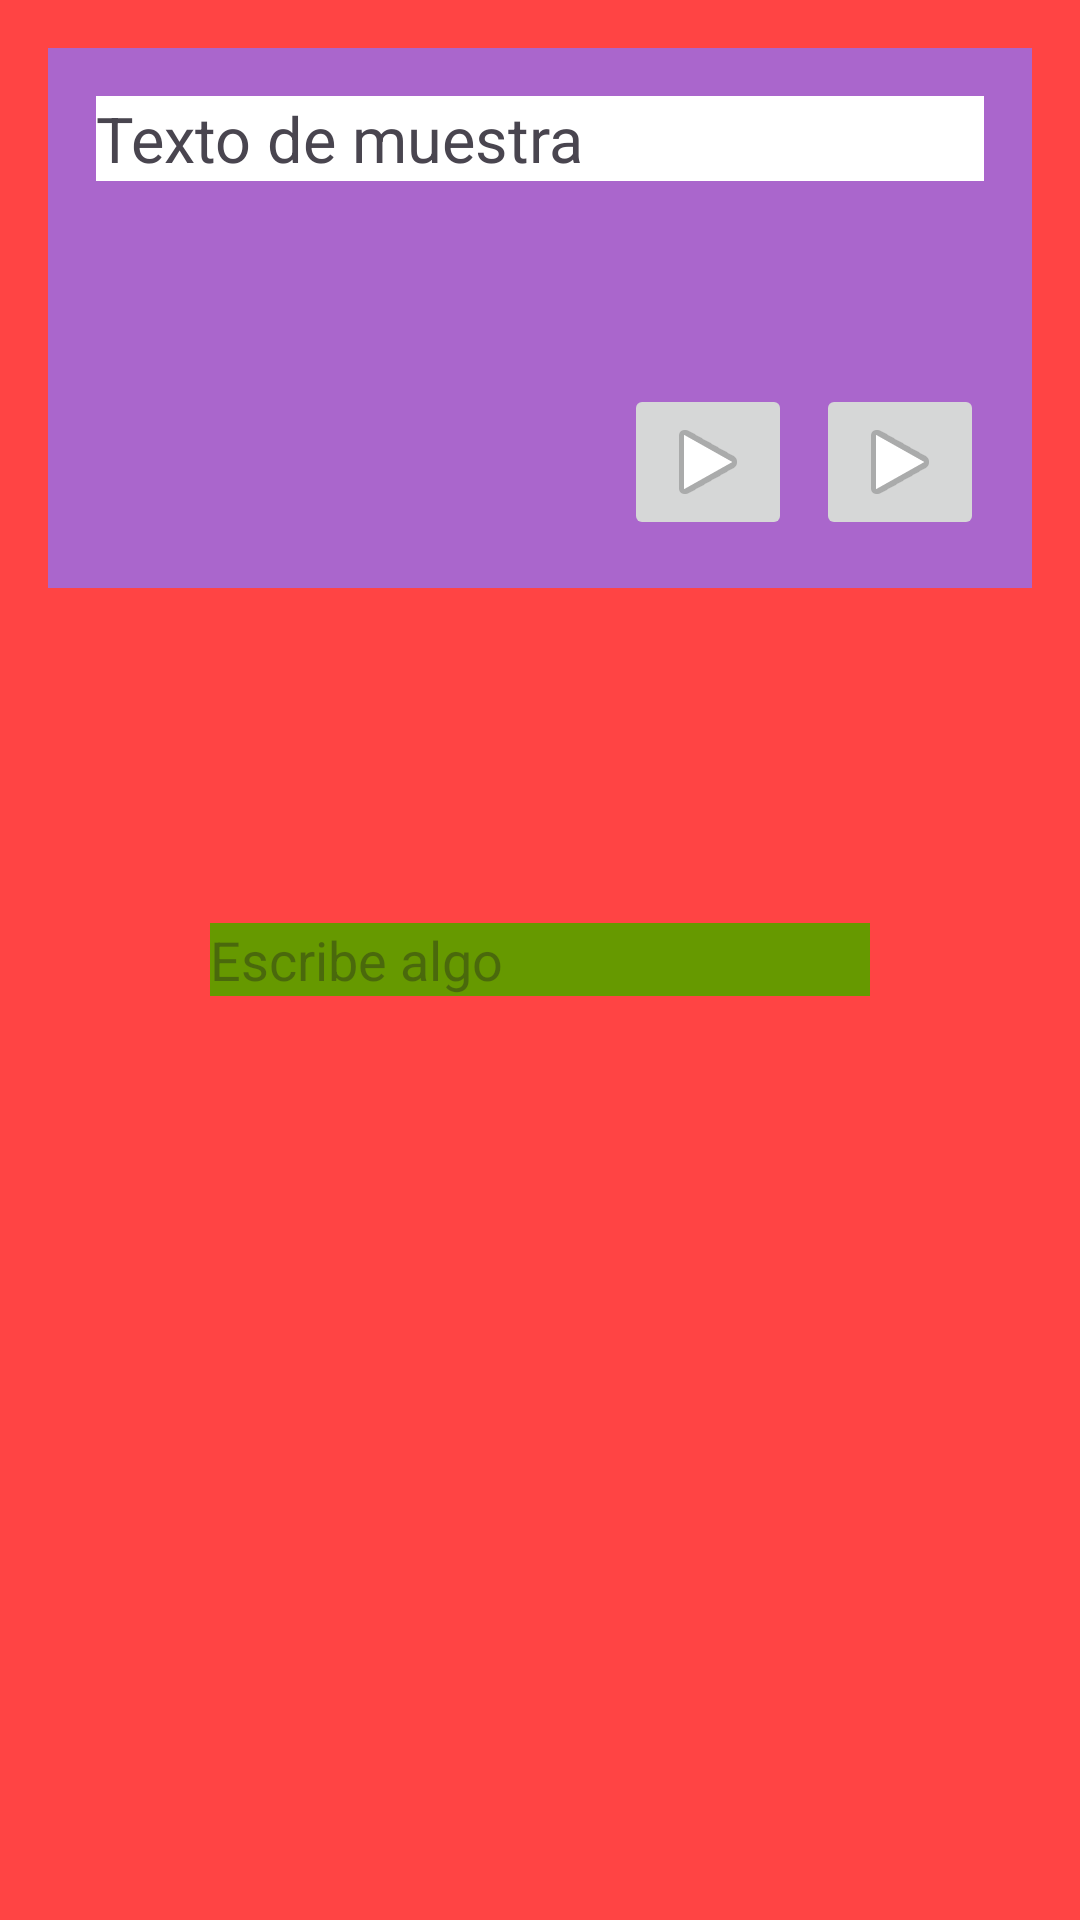

Layout XML and referenced resources for this Android screen:
<!-- AndroidManifest.xml: application theme Theme.LayaoustXML -->
<!-- res/layout/frame_main.xml -->
<?xml version="1.0" encoding="utf-8"?>
<FrameLayout xmlns:android="http://schemas.android.com/apk/res/android"
    android:id="@+id/main"
    android:layout_width="match_parent"
    android:layout_height="match_parent"
    android:padding="16dp"
    android:background="@android:color/holo_red_light">

    <ImageView
        android:layout_width="match_parent"
        android:layout_height="180dp"
        android:src="@drawable/cursos_ant"
        android:background="@android:color/holo_purple" />

    <TextView
        android:layout_width="match_parent"
        android:layout_height="wrap_content"
        android:text="Texto de muestra"
        android:background="@android:color/white"
        android:layout_margin="16dp"
        android:textSize="21sp"/>

    <EditText
        android:layout_width="220dp"
        android:layout_height="wrap_content"
        android:layout_gravity="center"
        android:background="@android:color/holo_green_dark"
        android:hint="Escribe algo" />

    <FrameLayout
        android:layout_width="match_parent"
        android:layout_height="180dp"
        android:padding="16dp">

        <ImageButton
            android:layout_width="wrap_content"
            android:layout_height="wrap_content"
            android:src="@android:drawable/ic_media_play"
            android:layout_gravity="end|bottom"
            android:layout_marginEnd="64dp"/>

        <ImageButton
            android:layout_width="wrap_content"
            android:layout_height="wrap_content"
            android:src="@android:drawable/ic_media_play"
            android:layout_gravity="end|bottom"/>

    </FrameLayout>


</FrameLayout>
<!-- resources referenced by this layout -->
<resources>
  <style name="Theme.LayaoustXML" parent="Base.Theme.LayaoustXML" />
  <style name="Base.Theme.LayaoustXML" parent="Theme.Material3.DayNight.NoActionBar">
          
          
      </style>
</resources>
